Run: headless pygame with SDL's dummy video driver; simulated clock (each Clock.tick advances the game by its frame time, no real sleeping); random seed 0; keys injected as events and as key.get_pressed() state; no mouse input.
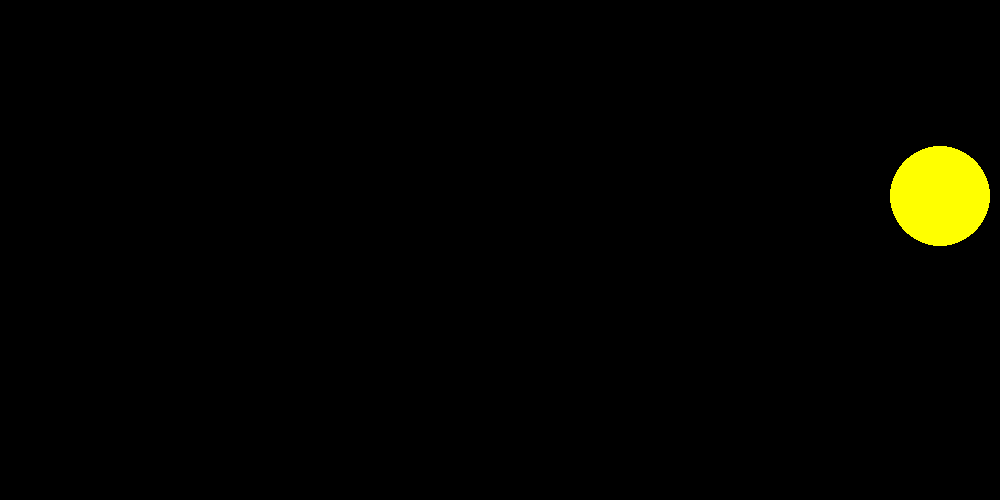
Frame 1 of 4 · flips 1–60 · no input
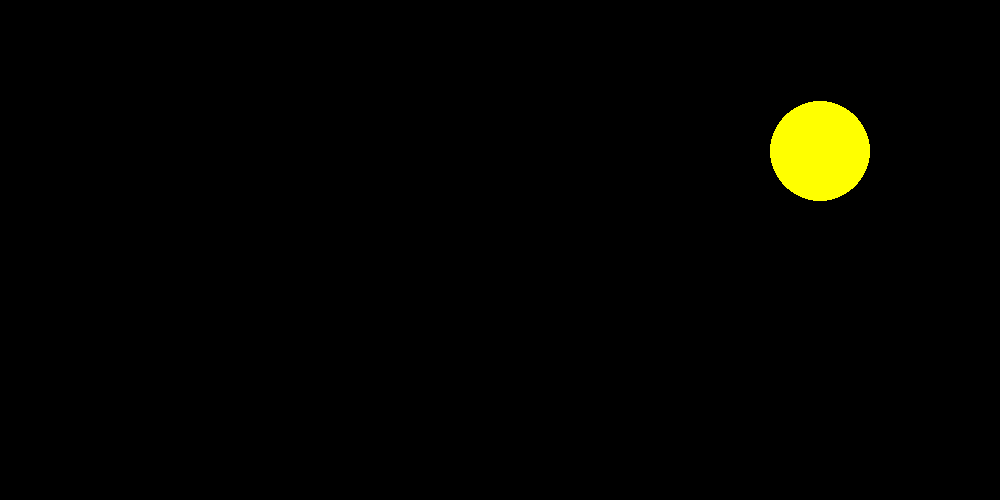
Frame 2 of 4 · flips 61–180 · tapped SPACE, RETURN · held RIGHT (→), D
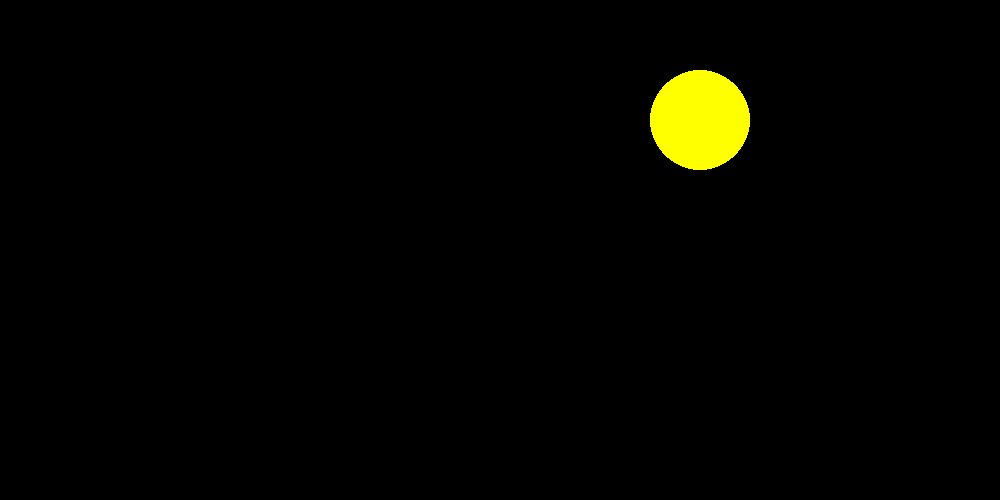
Frame 3 of 4 · flips 181–300 · held DOWN (↓), S
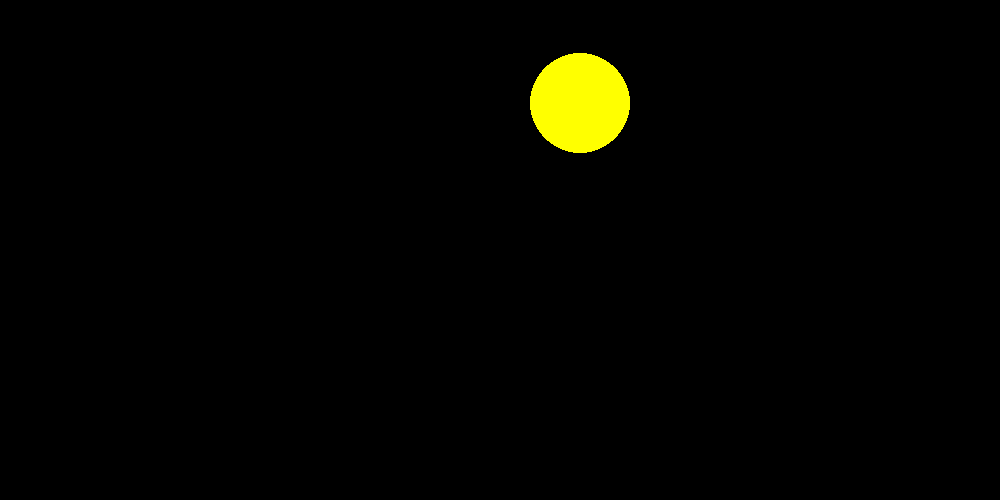
Frame 4 of 4 · flips 301–420 · held LEFT (←), A, UP (↑), W

The pygame program that drew these frames:

import pygame
import time
pygame.init()

BLACK = (0, 0, 0)
WHITE = (255, 255, 255)
GREEN = (0, 255, 0)
RED = (255, 0, 0)
BLUE = (0, 0, 255)
PURPLE = (100, 22, 200)
YELLOW = (255,255,0)

x = 1000

size = (1000,500)
screen = pygame.display.set_mode(size)
pygame.display.set_caption("Rising sun")
done = False
clock = pygame.time.Clock()
pygame.key.set_repeat(50,50)

while not done:
    for event in pygame.event.get():
        #key inputs
        if event.type == pygame.QUIT:
            done = True
    
    x -= 1
    if x < -100:
        x = 1050

    y = 0.0005 * ((x-500) ** 2) + 100

    screen.fill(BLACK)

    pygame.draw.circle(screen,YELLOW,[x,y],50)
    pygame.display.flip()
    clock.tick(0)
pygame.quit()
